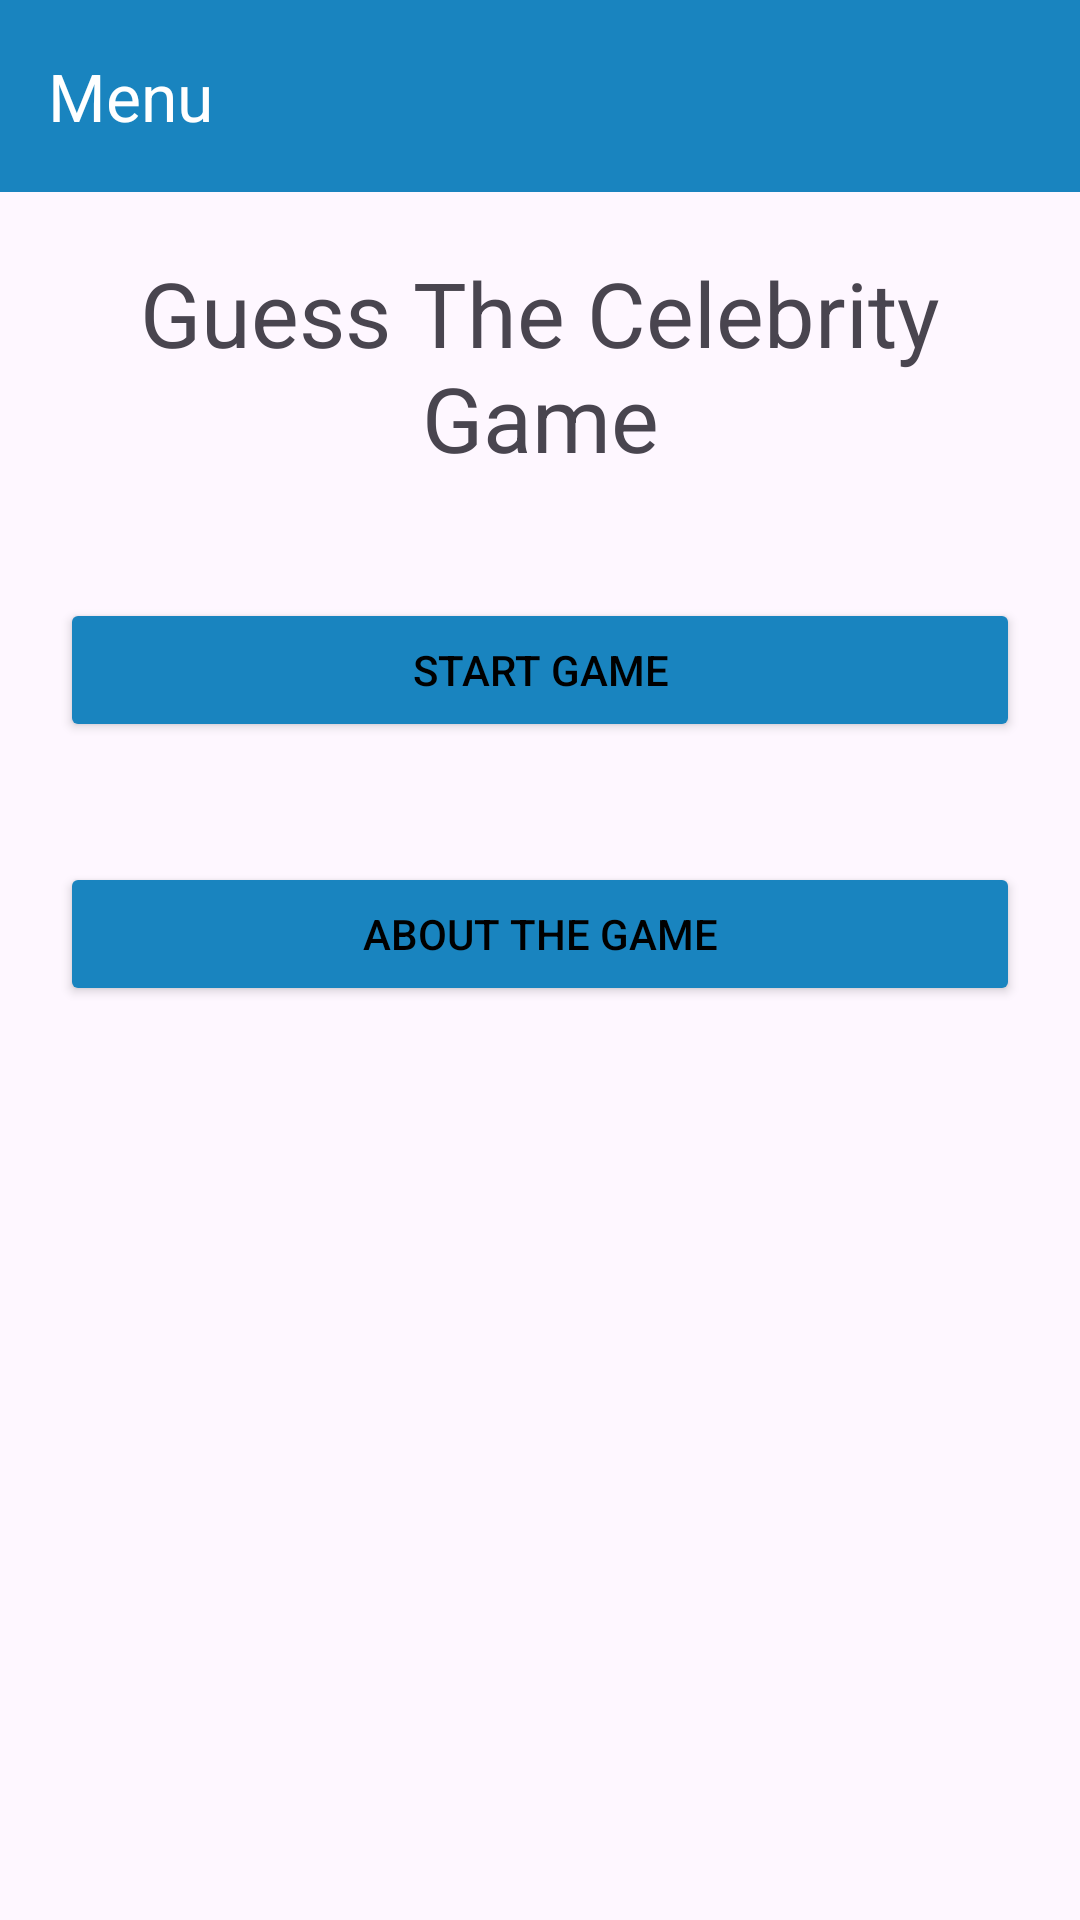

Here is an Android app screen rendered from its layout file. Give the layout XML and the strings, colors and styles it references.
<!-- AndroidManifest.xml: application theme Theme.Assignment_2_Project -->
<!-- res/layout/activity_main.xml -->
<?xml version="1.0" encoding="utf-8"?>
<androidx.constraintlayout.widget.ConstraintLayout xmlns:android="http://schemas.android.com/apk/res/android"
    xmlns:app="http://schemas.android.com/apk/res-auto"
    xmlns:tools="http://schemas.android.com/tools"
    android:layout_width="match_parent"
    android:layout_height="match_parent"
    tools:context=".MainActivity">

    <androidx.appcompat.widget.Toolbar
        android:id="@+id/toolbar"
        android:layout_width="match_parent"
        android:layout_height="wrap_content"
        android:layout_weight="1"
        android:background="#1984BF"
        android:minHeight="?attr/actionBarSize"
        android:theme="?attr/actionBarTheme"
        app:layout_constraintEnd_toEndOf="parent"
        app:layout_constraintTop_toTopOf="parent"
        app:title="Menu"
        app:titleTextColor="#FFFFFF" />

    <LinearLayout
        android:layout_width="0dp"
        android:layout_height="0dp"
        android:orientation="vertical"
        app:layout_constraintBottom_toBottomOf="parent"
        app:layout_constraintEnd_toEndOf="parent"
        app:layout_constraintStart_toStartOf="parent"
        app:layout_constraintTop_toBottomOf="@+id/toolbar">

        <TextView
            android:id="@+id/textView_Gametitle"
            android:layout_width="match_parent"
            android:layout_height="wrap_content"
            android:layout_margin="20dp"
            android:gravity="center"
            android:text="@string/guess_the_celebrity_game"
            android:textSize="30sp" />

        <Button
            android:id="@+id/button_StartGame"
            android:layout_width="match_parent"
            android:layout_height="wrap_content"
            android:layout_margin="20dp"
            android:backgroundTint="#1984BF"
            android:text="@string/start_game"
            android:textColor="#000000" />

        <Button
            android:id="@+id/button_AboutGame"
            android:layout_width="match_parent"
            android:layout_height="wrap_content"
            android:layout_margin="20dp"
            android:backgroundTint="#1984BF"
            android:text="@string/about_the_game"
            android:textColor="#000000" />
    </LinearLayout>

</androidx.constraintlayout.widget.ConstraintLayout>
<!-- resources referenced by this layout -->
<resources>
  <string name="about_the_game">About the Game</string>
  <string name="guess_the_celebrity_game">Guess The Celebrity Game</string>
  <string name="start_game">Start Game</string>
  <style name="Theme.Assignment_2_Project" parent="Base.Theme.Assignment_2_Project" />
  <style name="Base.Theme.Assignment_2_Project" parent="Theme.Material3.DayNight.NoActionBar">
          
          
      </style>
</resources>
